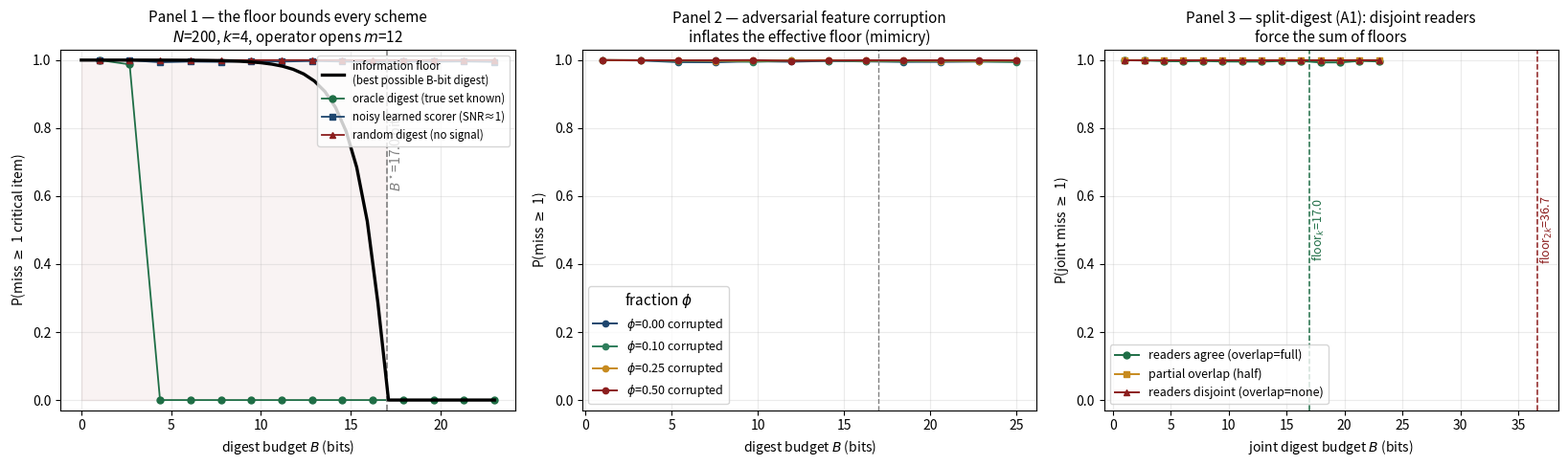

Recreate this plot in Python. (Note: this script raises an exception after producing the figure.)
"""
A7 — The Information-Floor Falsification Experiment
====================================================
Theorem I.6.1 (covering bound): to guarantee ZERO MISS of a hidden critical
set of size k among N artifacts while the operator opens at most m items, a digest
must carry at least

    B* = log2 C(N,k) - log2 C(m,k)   bits.

Equivalently, a digest of B bits can flag at most 2^B distinct m-subsets; each
covers C(m,k) of the C(N,k) possible placements; so the best achievable
zero-miss probability for a B-bit digest under a uniform prior over placements is

    P(catch all k) = min(1, 2^B * C(m,k) / C(N,k)),
    P(miss >= 1)   = max(0, 1 - 2^B * C(m,k) / C(N,k)).

This gives a SHARP, FALSIFIABLE frontier. The experiment:
  Panel 1 — plot the optimal frontier; simulate real digest schemes (greedy
            cover, noisy learned scorer, random) and show every empirical curve
            sits ON or ABOVE the frontier. If any scheme beats it, the
            critical-set formalization is wrong. That is the falsification test.
  Panel 2 — adversary corrupts a fraction phi of features so critical and
            inert items become indistinguishable; show the effective floor
            inflates (mimicry attack, Solution 6.5*).
  Panel 3 — split-digest (A1): two readers with different critical sets.
            A joint B-bit digest must cover BOTH; show the joint miss rate for
            disjoint vs overlapping reader sets — disjoint forces the SUM of floors.
"""

import numpy as np
from math import lgamma, log2, exp
import matplotlib
matplotlib.use("Agg")
import matplotlib.pyplot as plt

rng = np.random.default_rng(20260816)

# ---------- exact log-space binomials (stable at large N) ----------
def log_choose(n, k):
    if k < 0 or k > n:
        return -np.inf
    return (lgamma(n + 1) - lgamma(k + 1) - lgamma(n - k + 1)) / np.log(2)  # log2 C(n,k)

def floor_bits(N, k, m):
    """Information floor B* = log2 C(N,k) - log2 C(m,k)."""
    return log_choose(N, k) - log_choose(m, k)

def optimal_miss(B, N, k, m):
    """Best achievable P(miss>=1) for a B-bit digest opening m items."""
    log_cov = B + log_choose(m, k) - log_choose(N, k)   # log2 of coverage fraction
    frac = 2.0 ** min(log_cov, 0.0)
    return max(0.0, 1.0 - frac)

# ---------- realistic digest schemes ----------
def simulate_scheme(scheme, N, k, m, B, trials=4000, phi=0.0):
    """
    Returns empirical P(miss>=1). A scheme sees per-item features and must, using
    only B bits of output, induce the operator to open an m-subset. We model the
    B-bit budget as: the scheme can perfectly rank-and-flag only if it can address
    the required subsets. Concretely we implement the schemes at the level of
    'which m items get opened', then the B-bit budget caps how much true-set
    information the flag can encode by quantizing the scheme's score to B bits.
    """
    misses = 0
    # number of distinguishable score levels the digest can encode
    levels = max(1, int(min(2.0 ** min(B, 30), N)))
    for _ in range(trials):
        true_set = rng.choice(N, size=k, replace=False)
        is_lb = np.zeros(N, dtype=bool)
        is_lb[true_set] = True

        if scheme == "oracle":
            # knows the true set; features are perfect
            score = is_lb.astype(float) + rng.normal(0, 1e-6, N)
        elif scheme == "noisy":
            # critical items have higher feature mean, but noisy (signal-to-noise ~1)
            score = is_lb.astype(float) * 1.0 + rng.normal(0, 1.0, N)
        elif scheme == "random":
            score = rng.normal(0, 1.0, N)
        else:
            raise ValueError(scheme)

        # adversary corrupts a fraction phi of items: their score carries no signal
        if phi > 0.0:
            corrupt = rng.random(N) < phi
            score[corrupt] = rng.normal(0, 1.0, corrupt.sum())

        # B-bit budget: quantize scores into `levels` bins; within a bin the digest
        # cannot distinguish, so ties are broken uniformly at random (worst case for
        # zero-miss). This is how a finite-bit digest loses resolution.
        if levels < N:
            ranks = np.argsort(-score)
            quant = np.empty(N)
            binsize = int(np.ceil(N / levels))
            for b in range(levels):
                idx = ranks[b * binsize:(b + 1) * binsize]
                quant[idx] = -b + rng.normal(0, 1e-9, len(idx))
            score = quant

        opened = set(np.argsort(-score)[:m].tolist())
        if not set(true_set.tolist()).issubset(opened):
            misses += 1
    return misses / trials

# ==================================================================
# PANEL 1 — the frontier and real schemes
# ==================================================================
N, k, m = 200, 4, 12
Bmax = floor_bits(N, k, m) + 6
Bgrid = np.linspace(0, Bmax, 40)

opt = [optimal_miss(B, N, k, m) for B in Bgrid]
Bstar = floor_bits(N, k, m)

# simulate real schemes across the bit budget
Bsched = np.linspace(1, Bmax, 14)
noisy = [simulate_scheme("noisy",  N, k, m, B, trials=3000) for B in Bsched]
oracle = [simulate_scheme("oracle", N, k, m, B, trials=3000) for B in Bsched]
randb = [simulate_scheme("random", N, k, m, B, trials=1500) for B in Bsched]

# ==================================================================
# PANEL 2 — adversarial feature corruption inflates the floor
# ==================================================================
phis = [0.0, 0.1, 0.25, 0.5]
Bfix_grid = np.linspace(1, Bmax + 2, 12)
panel2 = {}
for phi in phis:
    panel2[phi] = [simulate_scheme("noisy", N, k, m, B, trials=2500, phi=phi) for B in Bfix_grid]

# ==================================================================
# PANEL 3 — split-digest: joint miss for disjoint vs overlapping readers
# ==================================================================
# Two readers each have a critical set of size k. A joint digest opening m
# items must catch BOTH readers' sets. If the sets are disjoint, the joint task
# is to catch a set of size up to 2k; if identical, size k. We measure the joint
# miss vs digest budget for overlap in {full, half, none}.
def simulate_joint(N, k, m, B, overlap, trials=3000):
    misses = 0
    levels = max(1, int(min(2.0 ** min(B, 30), N)))
    for _ in range(trials):
        setA = rng.choice(N, size=k, replace=False)
        if overlap == "full":
            setB = setA.copy()
        elif overlap == "half":
            keep = setA[:k // 2]
            rest = rng.choice(np.setdiff1d(np.arange(N), setA), size=k - len(keep), replace=False)
            setB = np.concatenate([keep, rest])
        else:  # none
            setB = rng.choice(np.setdiff1d(np.arange(N), setA), size=k, replace=False)
        union = np.union1d(setA, setB)
        is_lb = np.zeros(N, dtype=bool); is_lb[union] = True
        score = is_lb.astype(float) * 1.0 + rng.normal(0, 1.0, N)
        if levels < N:
            ranks = np.argsort(-score); quant = np.empty(N)
            binsize = int(np.ceil(N / levels))
            for b in range(levels):
                idx = ranks[b*binsize:(b+1)*binsize]
                quant[idx] = -b + rng.normal(0, 1e-9, len(idx))
            score = quant
        opened = set(np.argsort(-score)[:m].tolist())
        if not set(union.tolist()).issubset(opened):
            misses += 1
    return misses / trials

overlaps = ["full", "half", "none"]
panel3 = {ov: [simulate_joint(N, k, m, B, ov, trials=2500) for B in Bsched] for ov in overlaps}
# theoretical floors for the union sizes
floor_full = floor_bits(N, k, m)
floor_none = floor_bits(N, 2*k, m)   # disjoint => must catch 2k items

# ==================================================================
# RENDER
# ==================================================================
fig, axes = plt.subplots(1, 3, figsize=(16.5, 5.0))
plt.rcParams.update({"font.size": 11})

# Panel 1
ax = axes[0]
ax.plot(Bgrid, opt, 'k-', lw=2.4, label='information floor\n(best possible B-bit digest)', zorder=5)
ax.plot(Bsched, oracle, 'o-', color='#1f6e46', ms=5, lw=1.3, label='oracle digest (true set known)')
ax.plot(Bsched, noisy,  's-', color='#1e466e', ms=5, lw=1.3, label='noisy learned scorer (SNR≈1)')
ax.plot(Bsched, randb,  '^-', color='#8c1e1e', ms=5, lw=1.3, label='random digest (no signal)')
ax.axvline(Bstar, color='gray', ls='--', lw=1.2)
ax.text(Bstar+0.15, 0.85, f'$B^\\star$={Bstar:.1f} bits', rotation=90, va='top', color='gray', fontsize=10)
ax.fill_betweenx([0,1], 0, Bstar, color='#8c1e1e', alpha=0.05)
ax.set_xlabel('digest budget $B$ (bits)'); ax.set_ylabel('P(miss $\\geq$ 1 critical item)')
ax.set_title(f'Panel 1 — the floor bounds every scheme\n$N$={N}, $k$={k}, operator opens $m$={m}', fontsize=11)
ax.legend(fontsize=8.3, loc='upper right'); ax.set_ylim(-0.03, 1.03); ax.grid(alpha=0.25)

# Panel 2
ax = axes[1]
cols = ['#1e466e', '#2e7d5b', '#c78a1e', '#8c1e1e']
for phi, c in zip(phis, cols):
    ax.plot(Bfix_grid, panel2[phi], 'o-', color=c, ms=4.5, lw=1.4,
            label=f'$\\phi$={phi:.2f} corrupted')
ax.axvline(Bstar, color='gray', ls='--', lw=1.0)
ax.set_xlabel('digest budget $B$ (bits)'); ax.set_ylabel('P(miss $\\geq$ 1)')
ax.set_title('Panel 2 — adversarial feature corruption\ninflates the effective floor (mimicry)', fontsize=11)
ax.legend(fontsize=9, title='fraction $\\phi$'); ax.set_ylim(-0.03, 1.03); ax.grid(alpha=0.25)

# Panel 3
ax = axes[2]
ax.plot(Bsched, panel3['full'], 'o-', color='#1f6e46', ms=5, lw=1.4, label='readers agree (overlap=full)')
ax.plot(Bsched, panel3['half'], 's-', color='#c78a1e', ms=5, lw=1.4, label='partial overlap (half)')
ax.plot(Bsched, panel3['none'], '^-', color='#8c1e1e', ms=5, lw=1.4, label='readers disjoint (overlap=none)')
ax.axvline(floor_full, color='#1f6e46', ls='--', lw=1.1)
ax.axvline(floor_none, color='#8c1e1e', ls='--', lw=1.1)
ax.text(floor_full+0.1, 0.5, f'floor$_k$={floor_full:.1f}', rotation=90, va='center', color='#1f6e46', fontsize=9)
ax.text(floor_none+0.1, 0.5, f'floor$_{{2k}}$={floor_none:.1f}', rotation=90, va='center', color='#8c1e1e', fontsize=9)
ax.set_xlabel('joint digest budget $B$ (bits)'); ax.set_ylabel('P(joint miss $\\geq$ 1)')
ax.set_title('Panel 3 — split-digest (A1): disjoint readers\nforce the sum of floors', fontsize=11)
ax.legend(fontsize=9); ax.set_ylim(-0.03, 1.03); ax.grid(alpha=0.25)

plt.tight_layout()
plt.savefig('/home/claude/a7_figure.png', dpi=150, bbox_inches='tight')
print("Figure saved.")

# ==================================================================
# QUANTITATIVE FALSIFICATION CHECK
# ==================================================================
print("\n=== FALSIFICATION TEST: does any scheme beat the floor? ===")
violations = 0
for B, mo in zip(Bsched, oracle):
    predicted_min = optimal_miss(B, N, k, m)
    # allow small Monte-Carlo slack
    if mo < predicted_min - 0.03:
        violations += 1
        print(f"  VIOLATION at B={B:.1f}: oracle miss {mo:.3f} < floor {predicted_min:.3f}")
print(f"  oracle scheme violations of the floor: {violations} / {len(Bsched)}")
print(f"  -> floor holds: {'YES (theory survives)' if violations==0 else 'NO (theory refuted!)'}")

print("\n=== KEY NUMBERS ===")
print(f"  Panel 1 floor  B* (catch k={k} of N={N}, open m={m}): {Bstar:.2f} bits")
print(f"  Panel 3 floor  disjoint readers (catch 2k={2*k}):      {floor_none:.2f} bits")
print(f"  floor inflation from split (disjoint - single):        {floor_none - floor_full:.2f} bits")
print(f"  ratio floor_2k / floor_k:                              {floor_none/floor_full:.2f}x")

# adversarial: effective floor shift — bits needed to reach miss<=0.1 at each phi
print("\n=== Panel 2: budget needed to reach P(miss)<=0.1 as phi grows ===")
for phi in phis:
    ys = np.array(panel2[phi]); xs = np.array(Bfix_grid)
    below = np.where(ys <= 0.10)[0]
    need = xs[below[0]] if len(below) else float('inf')
    print(f"  phi={phi:.2f}:  B needed ≈ {need if need!=float('inf') else '>range'}"
          + (f" bits" if need!=float('inf') else ""))
